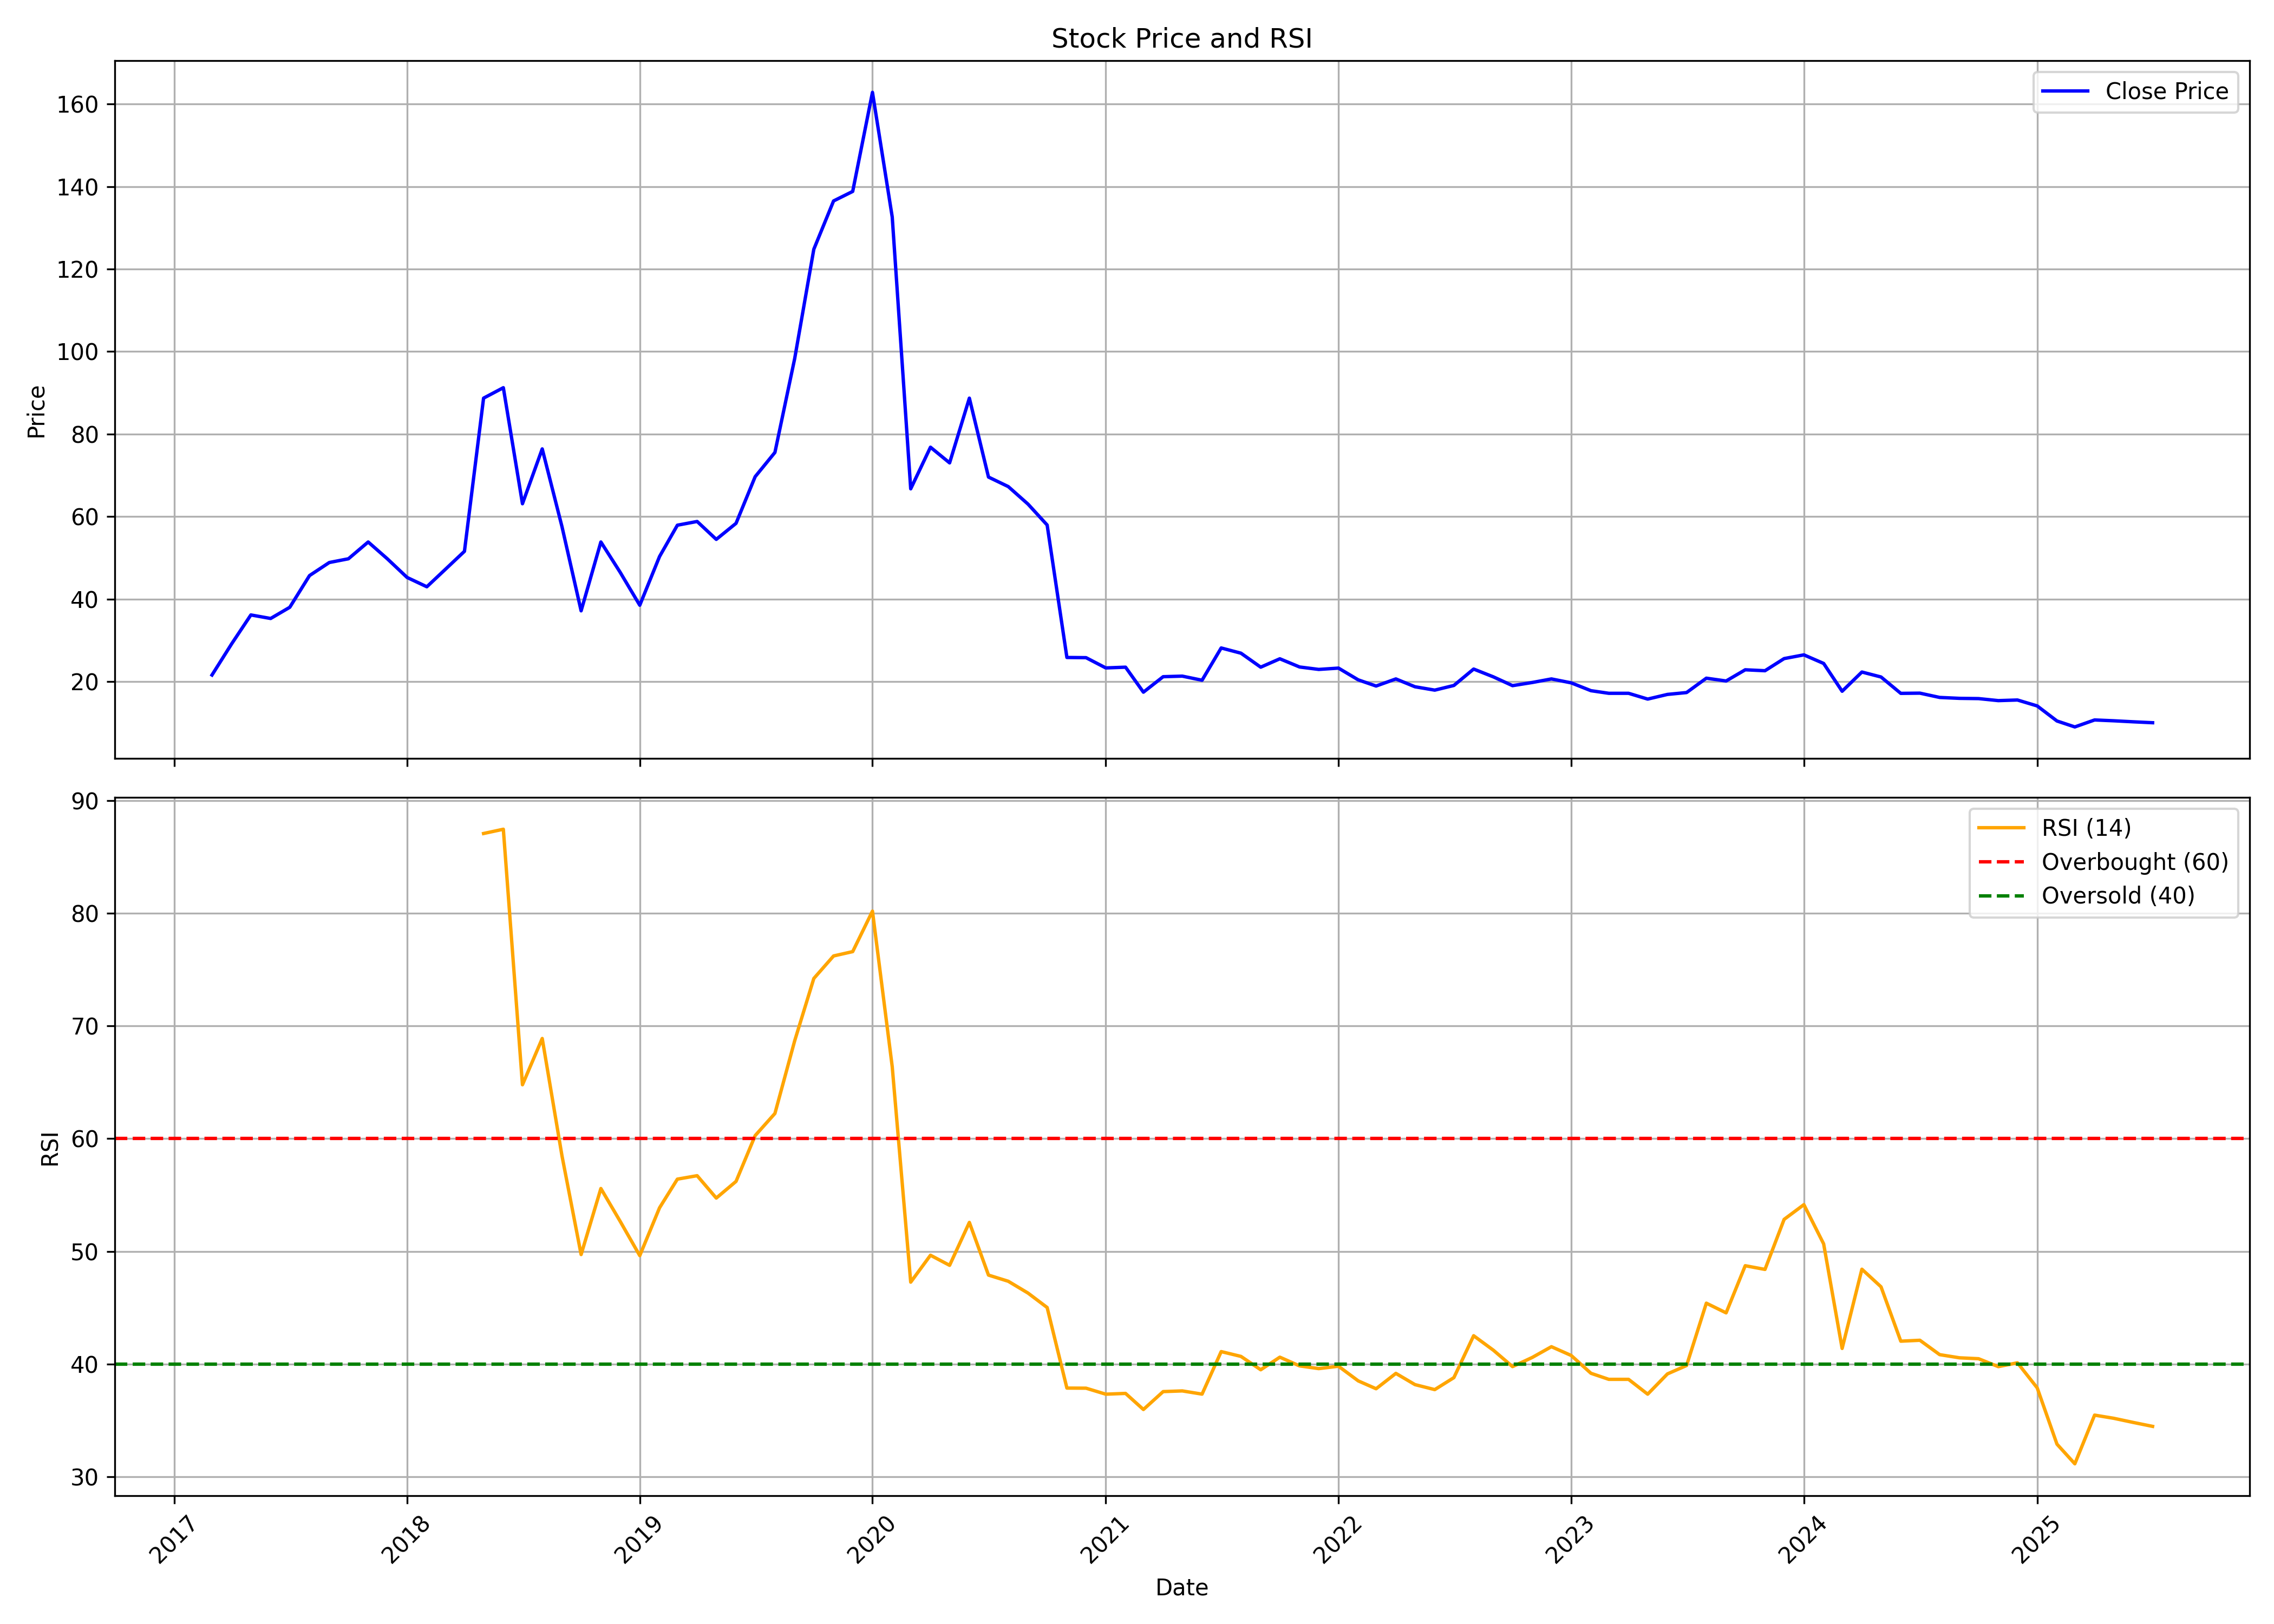

The table this chart was drawn from, first rows:
, date, symbol, open, high, low, close, volume, rsi
0, 2017-03-01, SANGINITA, 20.58, 22.53, 19.9, 21.58, 1478837, 
1, 2017-04-01, SANGINITA, 21.71, 31.67, 21.26, 29.18, 868728, 
2, 2017-05-01, SANGINITA, 29.18, 36.37, 24.65, 36.15, 364730, 
3, 2017-06-01, SANGINITA, 37.1, 37.95, 28.95, 35.29, 198942, 
4, 2017-07-01, SANGINITA, 36.73, 39.72, 33.48, 38.0, 145887, 
5, 2017-08-01, SANGINITA, 33.48, 46.14, 33.48, 45.69, 198939, 
6, 2017-09-01, SANGINITA, 45.24, 48.86, 44.11, 48.86, 92836, 
7, 2017-10-01, SANGINITA, 48.86, 49.76, 44.33, 49.76, 92833, 
8, 2017-11-01, SANGINITA, 48.04, 54.29, 48.04, 53.83, 106098, 
9, 2017-12-01, SANGINITA, 53.38, 54.29, 47.5, 49.76, 66308, 
10, 2018-01-01, SANGINITA, 46.6, 47.95, 40.71, 45.24, 106099, 
11, 2018-02-01, SANGINITA, 45.24, 49.76, 42.52, 42.98, 53046, 
12, 2018-03-01, SANGINITA, 42.98, 47.05, 39.81, 47.05, 129307, 
13, 2018-04-01, SANGINITA, 47.05, 51.57, 43.7, 51.57, 288464, 
14, 2018-05-01, SANGINITA, 51.57, 97.71, 51.12, 88.71, 779200, 87.06
15, 2018-06-01, SANGINITA, 92.74, 112.6, 87.72, 91.25, 805728, 87.44
16, 2018-07-01, SANGINITA, 86.72, 86.72, 63.11, 63.11, 135935, 64.78
17, 2018-08-01, SANGINITA, 63.11, 76.41, 48.95, 76.41, 225465, 68.89
18, 2018-09-01, SANGINITA, 80.21, 80.21, 57.54, 57.54, 17681, 58.48
19, 2018-10-01, SANGINITA, 57.54, 57.54, 33.66, 37.14, 75154, 49.72
20, 2018-11-01, SANGINITA, 39, 54.74, 39, 53.83, 18786, 55.58
21, 2018-12-01, SANGINITA, 51.66, 51.66, 45.01, 46.55, 20996, 52.7
22, 2019-01-01, SANGINITA, 46.55, 55.87, 38.5, 38.5, 93943, 49.63
23, 2019-02-01, SANGINITA, 37.1, 50.35, 33.39, 50.3, 758198, 53.87
24, 2019-03-01, SANGINITA, 49.76, 58.81, 49.76, 57.9, 393463, 56.41
25, 2019-04-01, SANGINITA, 57.0, 63.33, 57.0, 58.81, 110519, 56.72
26, 2019-05-01, SANGINITA, 58.81, 58.81, 46.87, 54.47, 81785, 54.73
27, 2019-06-01, SANGINITA, 54.47, 58.81, 48.86, 58.36, 81783, 56.21
28, 2019-07-01, SANGINITA, 59.71, 75.55, 55.19, 69.67, 377163, 60.27
29, 2019-08-01, SANGINITA, 69.49, 76.0, 64.69, 75.55, 853657, 62.24
30, 2019-09-01, SANGINITA, 75.55, 102, 74.64, 98.3, 729645, 68.68
31, 2019-10-01, SANGINITA, 99.52, 127.6, 96.76, 124.8, 765261, 74.21
32, 2019-11-01, SANGINITA, 123.7, 139.2, 123.7, 136.5, 2285733, 76.2
33, 2019-12-01, SANGINITA, 135.7, 143, 130.5, 138.8, 1209751, 76.59
34, 2020-01-01, SANGINITA, 143.4, 163.3, 134.5, 162.9, 1035741, 80.18
35, 2020-02-01, SANGINITA, 163.8, 177.3, 129.3, 132.6, 737326, 66.38
36, 2020-03-01, SANGINITA, 126, 135.5, 66.73, 66.73, 557584, 47.28
37, 2020-04-01, SANGINITA, 63.42, 76.9, 54.42, 76.81, 406801, 49.67
38, 2020-05-01, SANGINITA, 76.81, 82.33, 66.14, 73.01, 535560, 48.77
39, 2020-06-01, SANGINITA, 76.0, 99.43, 63.33, 88.71, 1176848, 52.58
40, 2020-07-01, SANGINITA, 94.1, 95.86, 66.32, 69.58, 1087368, 47.9
41, 2020-08-01, SANGINITA, 64.42, 76.41, 56.59, 67.27, 1102705, 47.36
42, 2020-09-01, SANGINITA, 61.25, 82.02, 58.81, 63.02, 866359, 46.31
43, 2020-10-01, SANGINITA, 65.32, 65.32, 54.74, 57.95, 395694, 45.03
44, 2020-11-01, SANGINITA, 55.37, 60.08, 25.42, 25.83, 2035760, 37.88
45, 2020-12-01, SANGINITA, 24.56, 30.94, 21.04, 25.79, 4991349, 37.88
46, 2021-01-01, SANGINITA, 26.19, 26.19, 22.75, 23.3, 1137256, 37.34
47, 2021-02-01, SANGINITA, 23.75, 25.33, 22.44, 23.48, 591423, 37.41
48, 2021-03-01, SANGINITA, 23.48, 24.25, 17.1, 17.42, 1312911, 35.98
49, 2021-04-01, SANGINITA, 18.46, 23.07, 16.29, 21.17, 1101915, 37.57
50, 2021-05-01, SANGINITA, 20.85, 22.21, 19.95, 21.31, 595999, 37.63
51, 2021-06-01, SANGINITA, 21.26, 23.25, 18.82, 20.31, 1124301, 37.35
52, 2021-07-01, SANGINITA, 20.67, 31.26, 20.09, 28.14, 5444692, 41.12
53, 2021-08-01, SANGINITA, 27.46, 28.59, 20.54, 26.87, 4190455, 40.69
54, 2021-09-01, SANGINITA, 26.65, 27.96, 23.03, 23.48, 3630764, 39.51
55, 2021-10-01, SANGINITA, 23.16, 42.7, 23.16, 25.51, 5503827, 40.63
56, 2021-11-01, SANGINITA, 25.51, 27.05, 22.8, 23.52, 638775, 39.85
57, 2021-12-01, SANGINITA, 24.11, 24.43, 21.71, 22.94, 613482, 39.61
58, 2022-01-01, SANGINITA, 22.66, 27.73, 22.3, 23.25, 2995093, 39.82
59, 2022-02-01, SANGINITA, 23.3, 24.7, 19, 20.4, 933946, 38.52
... 41 more rows
